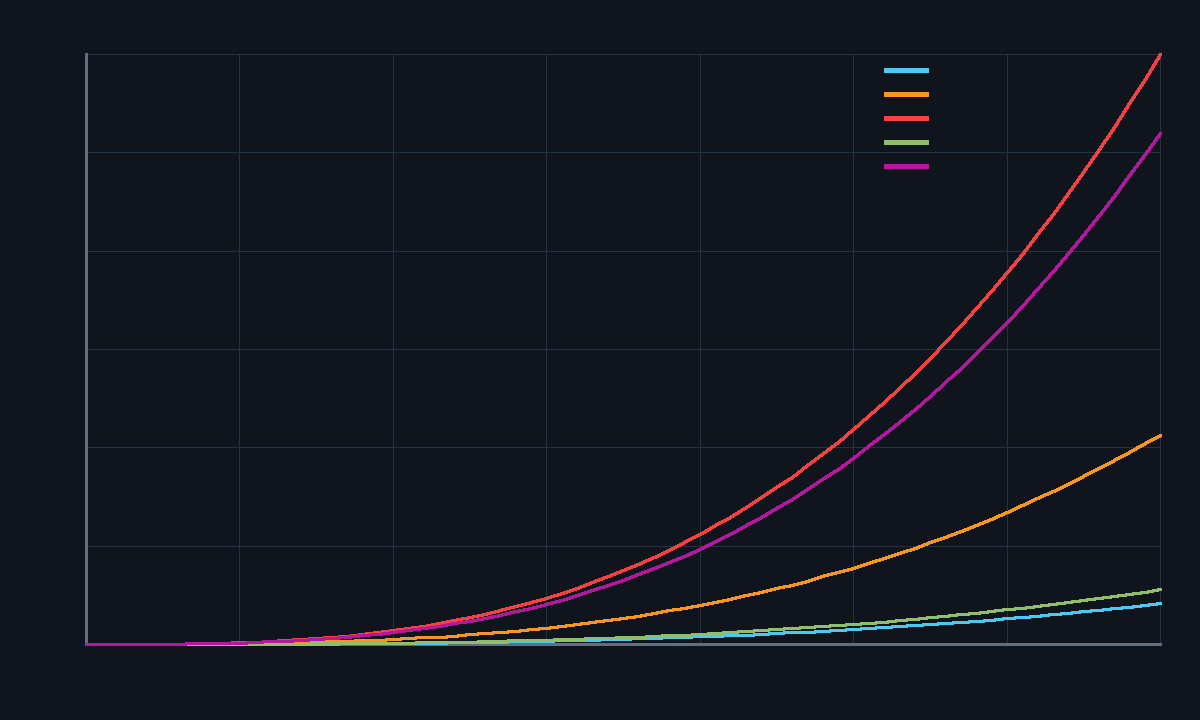

The file beside this chart, header and first rows:
speed_mps, SLEEK, INDUSTRIAL, BOXY, ALIEN, ARMORED_CRAWLER
0.0, 0.0, 0.0, 0.0, 0.0, 0.0
0.5, 0.000103, 0.00053, 0.001493, 0.000139, 0.001294
1.0, 0.000826, 0.004241, 0.01195, 0.00111, 0.01035
1.5, 0.002786, 0.01431, 0.04031, 0.003745, 0.03495
2.0, 0.006605, 0.03393, 0.09556, 0.008877, 0.08284
2.5, 0.0129, 0.06626, 0.1866, 0.01734, 0.1618
3.0, 0.02229, 0.1145, 0.3225, 0.02996, 0.2796
3.5, 0.0354, 0.1818, 0.5121, 0.04758, 0.4439
4.0, 0.05284, 0.2714, 0.7645, 0.07102, 0.6627
4.5, 0.07523, 0.3865, 1.088, 0.1011, 0.9435
5.0, 0.1032, 0.5301, 1.493, 0.1387, 1.294
5.5, 0.1374, 0.7056, 1.987, 0.1846, 1.723
6.0, 0.1783, 0.916, 2.58, 0.2397, 2.237
6.5, 0.2267, 1.165, 3.28, 0.3047, 2.844
7.0, 0.2832, 1.455, 4.097, 0.3806, 3.552
7.5, 0.3483, 1.789, 5.039, 0.4681, 4.368
8.0, 0.4227, 2.171, 6.116, 0.5681, 5.301
8.5, 0.507, 2.604, 7.336, 0.6815, 6.359
9.0, 0.6019, 3.092, 8.708, 0.8089, 7.548
9.5, 0.7079, 3.636, 10.24, 0.9514, 8.878
10.0, 0.8256, 4.241, 11.94, 1.11, 10.35
10.5, 0.9558, 4.909, 13.83, 1.285, 11.99
11.0, 1.099, 5.645, 15.9, 1.477, 13.78
11.5, 1.256, 6.45, 18.17, 1.688, 15.75
12.0, 1.427, 7.328, 20.64, 1.917, 17.89
12.5, 1.613, 8.283, 23.33, 2.167, 20.22
13.0, 1.814, 9.317, 26.24, 2.438, 22.75
13.5, 2.031, 10.43, 29.39, 2.73, 25.48
14.0, 2.265, 11.64, 32.78, 3.045, 28.41
14.5, 2.517, 12.93, 36.42, 3.383, 31.57
15.0, 2.786, 14.31, 40.31, 3.745, 34.95
15.5, 3.074, 15.79, 44.48, 4.132, 38.56
16.0, 3.382, 17.37, 48.93, 4.545, 42.41
16.5, 3.709, 19.05, 53.66, 4.985, 46.51
17.0, 4.056, 20.84, 58.69, 5.452, 50.87
17.5, 4.425, 22.73, 64.02, 5.947, 55.49
18.0, 4.815, 24.73, 69.66, 6.471, 60.39
18.5, 5.227, 26.85, 75.63, 7.026, 65.56
19.0, 5.663, 29.09, 81.93, 7.611, 71.02
19.5, 6.122, 31.45, 88.57, 8.228, 76.78
20.0, 6.605, 33.93, 95.56, 8.877, 82.84
20.5, 7.113, 36.54, 102.9, 9.56, 89.2
21.0, 7.646, 39.28, 110.6, 10.28, 95.89
21.5, 8.205, 42.15, 118.7, 11.03, 102.9
22.0, 8.791, 45.16, 127.2, 11.82, 110.3
22.5, 9.404, 48.31, 136.1, 12.64, 117.9
23.0, 10.05, 51.6, 145.3, 13.5, 126
23.5, 10.71, 55.04, 155, 14.4, 134.4
24.0, 11.41, 58.63, 165.1, 15.34, 143.1
24.5, 12.14, 62.37, 175.7, 16.32, 152.3
25.0, 12.9, 66.26, 186.6, 17.34, 161.8
25.5, 13.69, 70.32, 198.1, 18.4, 171.7
26.0, 14.51, 74.54, 209.9, 19.5, 182
26.5, 15.36, 78.92, 222.3, 20.65, 192.7
27.0, 16.25, 83.47, 235.1, 21.84, 203.8
27.5, 17.17, 88.2, 248.4, 23.08, 215.3
28.0, 18.12, 93.1, 262.2, 24.36, 227.3
28.5, 19.11, 98.17, 276.5, 25.69, 239.7
29.0, 20.14, 103.4, 291.3, 27.06, 252.5
29.5, 21.2, 108.9, 306.7, 28.49, 265.8
... 12 more rows
